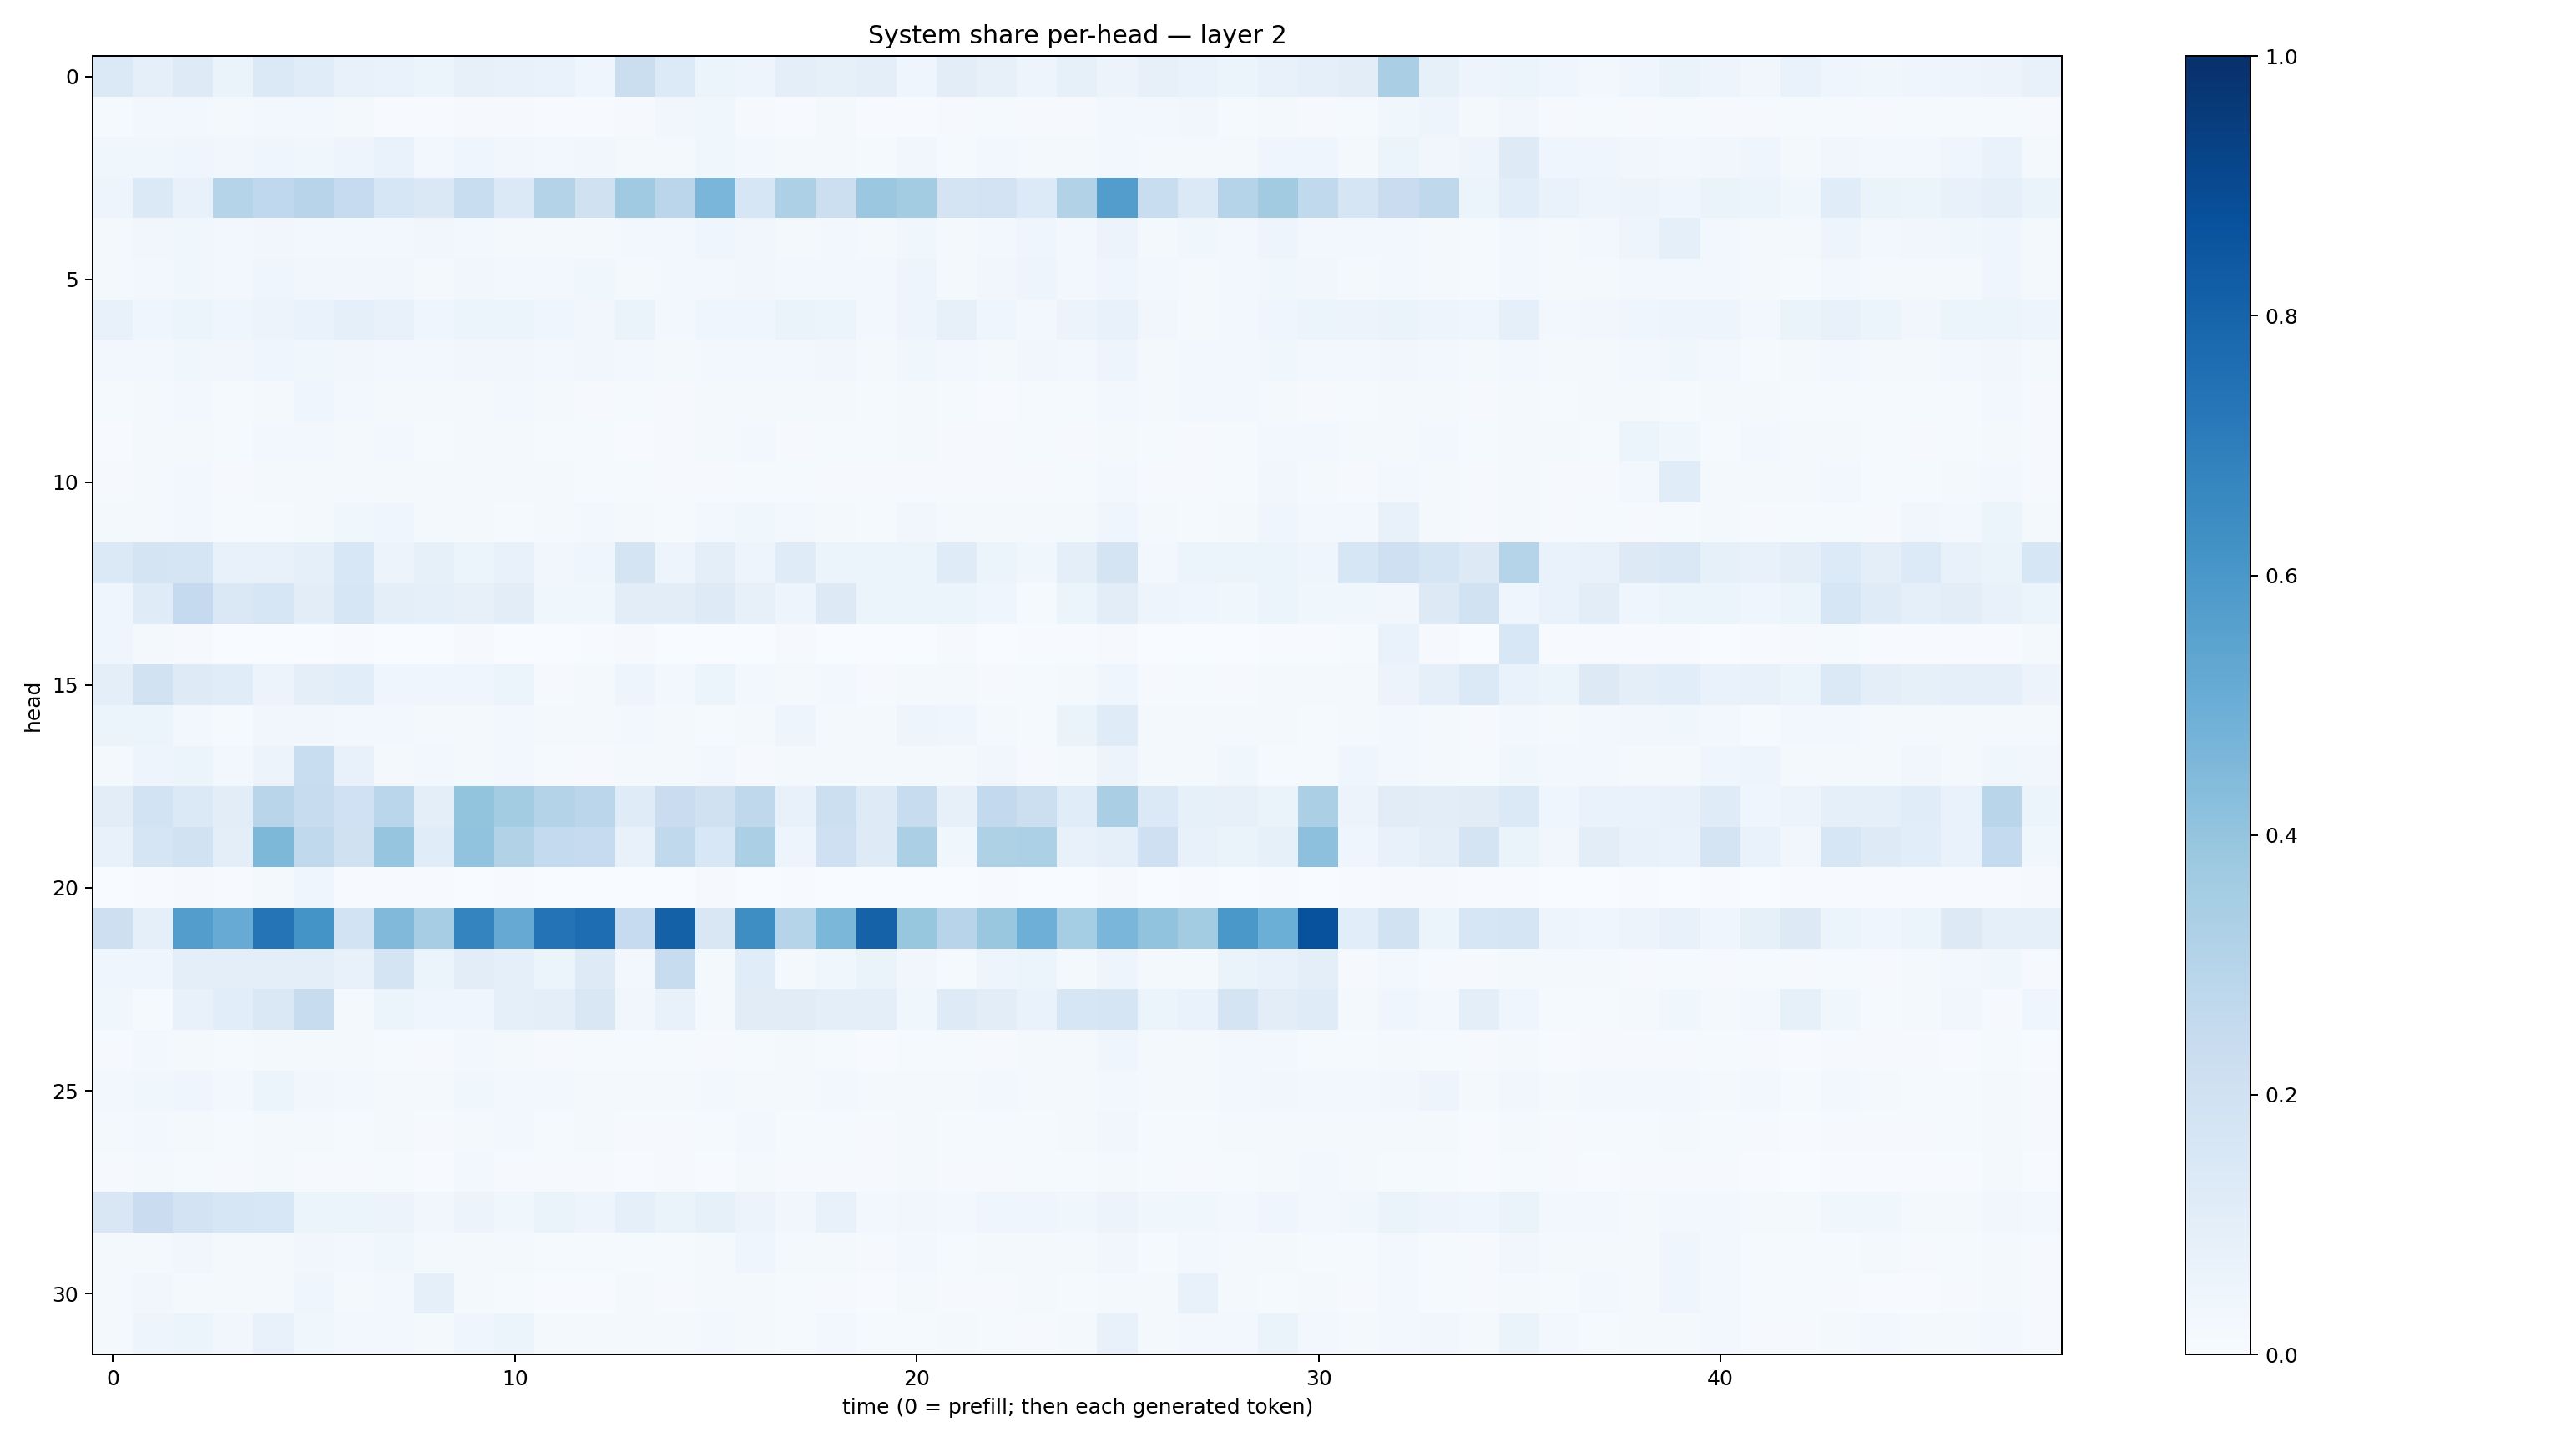

The data file committed next to this chart (first rows):
0.13771574, 0.08887714, 0.123195894, 0.06281087, 0.14014354, 0.11695441, 0.071053736, 0.06764858, 0.05938504, 0.08158391, 0.07129028, 0.06826816, 0.043293312, 0.22081415, 0.13449857, 0.051268075, 0.049506545, 0.094646804, 0.08566609, 0.10089805, 0.042933542, 0.10168124, 0.079194546, 0.049526144
0.01408, 0.02676, 0.02921, 0.01953, 0.02626, 0.02505, 0.01628, 0.006959, 0.00708, 0.009153, 0.01038, 0.004876, 0.004095, 0.008725, 0.0326, 0.03532, 0.009909, 0.007183, 0.02117, 0.006325, 0.006808, 0.008386, 0.01187, 0.009366
0.03905, 0.03649, 0.04652, 0.03337, 0.04652, 0.03757, 0.04704, 0.06703, 0.02727, 0.04288, 0.03499, 0.02537, 0.03416, 0.01903, 0.02301, 0.03808, 0.03055, 0.02013, 0.02002, 0.0151, 0.03255, 0.01495, 0.0278, 0.02104
0.04869, 0.1382, 0.07723, 0.2988, 0.2681, 0.2963, 0.247, 0.1576, 0.1429, 0.2309, 0.1372, 0.3055, 0.1986, 0.3702, 0.2819, 0.4629, 0.1592, 0.3261, 0.2162, 0.3809, 0.3584, 0.1778, 0.1821, 0.1349
0.01814, 0.0315, 0.03623, 0.02568, 0.03371, 0.02812, 0.02669, 0.02368, 0.03328, 0.02503, 0.02092, 0.02296, 0.02131, 0.02615, 0.02408, 0.04405, 0.03129, 0.01892, 0.02448, 0.02337, 0.03539, 0.01934, 0.02794, 0.04216
0.02036, 0.02891, 0.03781, 0.02591, 0.04066, 0.03199, 0.03252, 0.03311, 0.01913, 0.0329, 0.02808, 0.0288, 0.03604, 0.02162, 0.0258, 0.02666, 0.03417, 0.0259, 0.03092, 0.0257, 0.0504, 0.02297, 0.03138, 0.0498
0.07622, 0.04638, 0.0618, 0.03981, 0.05767, 0.06931, 0.08719, 0.0704, 0.0404, 0.06182, 0.05228, 0.04187, 0.03357, 0.06584, 0.02734, 0.04612, 0.04296, 0.06475, 0.05948, 0.0289, 0.04775, 0.08078, 0.04503, 0.02688
0.02717, 0.03087, 0.03698, 0.03223, 0.04451, 0.03724, 0.03216, 0.02645, 0.02564, 0.03153, 0.03236, 0.02883, 0.03277, 0.02429, 0.02315, 0.02366, 0.02635, 0.02817, 0.03131, 0.01804, 0.03856, 0.02691, 0.01921, 0.03264
0.01264, 0.01982, 0.02388, 0.01526, 0.02003, 0.04594, 0.02699, 0.02061, 0.01696, 0.01939, 0.02483, 0.01605, 0.01003, 0.01211, 0.01171, 0.01565, 0.01607, 0.01679, 0.01987, 0.01505, 0.01582, 0.0121, 0.006971, 0.01237
0.007745, 0.01989, 0.01695, 0.01326, 0.02347, 0.02347, 0.02147, 0.03062, 0.01416, 0.01967, 0.02076, 0.01397, 0.0127, 0.006931, 0.01007, 0.02186, 0.0241, 0.01164, 0.01172, 0.01207, 0.01872, 0.008766, 0.01089, 0.01223
0.01161, 0.02336, 0.02453, 0.01117, 0.01607, 0.01712, 0.01627, 0.02289, 0.02215, 0.02282, 0.02295, 0.01813, 0.01256, 0.0127, 0.009786, 0.01158, 0.01504, 0.01183, 0.01028, 0.01066, 0.01152, 0.01005, 0.008131, 0.009642
0.01658, 0.02003, 0.0248, 0.01256, 0.01525, 0.02341, 0.03873, 0.03935, 0.0224, 0.01923, 0.01498, 0.0188, 0.0281, 0.01674, 0.01198, 0.0288, 0.03792, 0.02377, 0.01698, 0.01521, 0.03486, 0.02112, 0.01819, 0.02322
0.1371, 0.1755, 0.1656, 0.07582, 0.0719, 0.08992, 0.1548, 0.05571, 0.08257, 0.06097, 0.07237, 0.03506, 0.04075, 0.1728, 0.04749, 0.09912, 0.04929, 0.1189, 0.05194, 0.05303, 0.05463, 0.1194, 0.05213, 0.03881
0.04656, 0.1189, 0.253, 0.1454, 0.1624, 0.1032, 0.1631, 0.09731, 0.08677, 0.07824, 0.1028, 0.0378, 0.03731, 0.1017, 0.1053, 0.1221, 0.08174, 0.04996, 0.1277, 0.05334, 0.05276, 0.05861, 0.0441, 0.01302
0.04513, 0.02074, 0.008013, 0.003863, 0.003576, 0.003588, 0.005696, 0.003545, 0.003342, 0.008736, 0.003172, 0.002112, 0.003935, 0.01101, 0.001233, 0.003829, 0.003053, 0.008557, 0.002224, 0.002436, 0.00233, 0.01027, 0.002431, 0.005577
0.09396, 0.1894, 0.1243, 0.1161, 0.05795, 0.0984, 0.1072, 0.04109, 0.04319, 0.04196, 0.05282, 0.008105, 0.01936, 0.04881, 0.02555, 0.06131, 0.02858, 0.02068, 0.03112, 0.01028, 0.01902, 0.0198, 0.01139, 0.01305
0.05382, 0.05336, 0.02798, 0.01435, 0.03278, 0.03141, 0.02987, 0.02498, 0.01887, 0.02009, 0.0236, 0.0165, 0.01779, 0.0312, 0.02133, 0.01518, 0.02282, 0.04696, 0.01899, 0.01996, 0.047, 0.04181, 0.01796, 0.01455
0.02323, 0.04916, 0.05992, 0.02533, 0.05695, 0.2308, 0.07384, 0.02048, 0.03103, 0.02295, 0.02486, 0.01416, 0.01112, 0.01935, 0.01728, 0.02526, 0.01119, 0.02298, 0.01818, 0.01919, 0.02204, 0.02297, 0.03254, 0.01083
0.1016, 0.1874, 0.1402, 0.1038, 0.2921, 0.2412, 0.1997, 0.2872, 0.09888, 0.4022, 0.3574, 0.3049, 0.2826, 0.1201, 0.2282, 0.1965, 0.2727, 0.07376, 0.216, 0.1244, 0.239, 0.08199, 0.2592, 0.2166
0.07349, 0.1685, 0.1925, 0.09792, 0.457, 0.2648, 0.1968, 0.397, 0.1144, 0.403, 0.3096, 0.2563, 0.248, 0.07211, 0.2641, 0.155, 0.3329, 0.04716, 0.2099, 0.1222, 0.3354, 0.03854, 0.3224, 0.329
0.003699, 0.004028, 0.008157, 0.00603, 0.01878, 0.04256, 0.007525, 0.005525, 0.005874, 0.002662, 0.004561, 0.001463, 0.001907, 0.002597, 0.001832, 0.0113, 0.003512, 0.004081, 0.003711, 0.002816, 0.003276, 0.0028, 0.004649, 0.001862
0.2131, 0.08851, 0.5729, 0.5113, 0.7362, 0.6161, 0.1846, 0.4487, 0.3507, 0.6729, 0.5144, 0.7399, 0.7631, 0.25, 0.81, 0.1497, 0.6392, 0.3043, 0.458, 0.8071, 0.391, 0.2944, 0.3876, 0.495
0.04135, 0.04682, 0.09821, 0.1005, 0.09424, 0.1001, 0.07118, 0.1781, 0.05297, 0.1042, 0.0922, 0.05958, 0.1222, 0.02991, 0.2384, 0.02295, 0.1145, 0.01808, 0.03533, 0.06566, 0.03252, 0.01387, 0.04773, 0.0603
0.03733, 0.01225, 0.07353, 0.1067, 0.1442, 0.2386, 0.02304, 0.0612, 0.04012, 0.04378, 0.08614, 0.0964, 0.1494, 0.03402, 0.07675, 0.01678, 0.1103, 0.1129, 0.09812, 0.1014, 0.03659, 0.1232, 0.1052, 0.06776
0.01032, 0.02679, 0.0167, 0.01424, 0.02265, 0.01685, 0.02073, 0.01332, 0.008698, 0.02662, 0.02191, 0.009535, 0.014, 0.01315, 0.01254, 0.0085, 0.01516, 0.01592, 0.0123, 0.007765, 0.0119, 0.01377, 0.008816, 0.01653
0.02812, 0.03762, 0.04074, 0.02863, 0.05255, 0.0324, 0.02674, 0.01879, 0.02015, 0.03591, 0.02946, 0.02494, 0.02098, 0.0201, 0.01997, 0.02666, 0.0184, 0.01788, 0.02721, 0.01952, 0.01996, 0.02057, 0.02526, 0.0223
0.01782, 0.028, 0.02266, 0.0148, 0.02064, 0.01774, 0.01438, 0.01586, 0.01025, 0.01971, 0.02365, 0.01185, 0.01569, 0.009914, 0.01104, 0.01312, 0.02676, 0.01545, 0.01477, 0.00912, 0.02327, 0.01463, 0.01318, 0.01539
0.00805, 0.01737, 0.01552, 0.009361, 0.01822, 0.01075, 0.01036, 0.01403, 0.007496, 0.02493, 0.01079, 0.01172, 0.008488, 0.006999, 0.008704, 0.006351, 0.01565, 0.008435, 0.01074, 0.008686, 0.0168, 0.008194, 0.01145, 0.0139
0.15, 0.2285, 0.1797, 0.1609, 0.1544, 0.05375, 0.05231, 0.05728, 0.03417, 0.0559, 0.03627, 0.06633, 0.05053, 0.08702, 0.06617, 0.08444, 0.05545, 0.03394, 0.07702, 0.02672, 0.03151, 0.02759, 0.04235, 0.04547
0.0218, 0.02325, 0.03419, 0.01869, 0.0215, 0.03458, 0.02575, 0.03678, 0.0226, 0.01798, 0.02058, 0.01487, 0.01224, 0.01297, 0.01293, 0.01654, 0.04215, 0.01666, 0.01681, 0.009657, 0.02369, 0.01488, 0.01948, 0.01597
0.02035, 0.03183, 0.02111, 0.01635, 0.02287, 0.0435, 0.02234, 0.02945, 0.08781, 0.01683, 0.01483, 0.004638, 0.007299, 0.01716, 0.01083, 0.02087, 0.01786, 0.01359, 0.008769, 0.007526, 0.01928, 0.0115, 0.01095, 0.01888
0.02061, 0.04752, 0.05957, 0.03265, 0.07733, 0.03741, 0.02976, 0.02528, 0.02072, 0.04483, 0.05444, 0.01632, 0.02132, 0.02219, 0.02244, 0.02965, 0.02339, 0.01469, 0.02971, 0.01319, 0.01494, 0.01912, 0.01411, 0.01075
